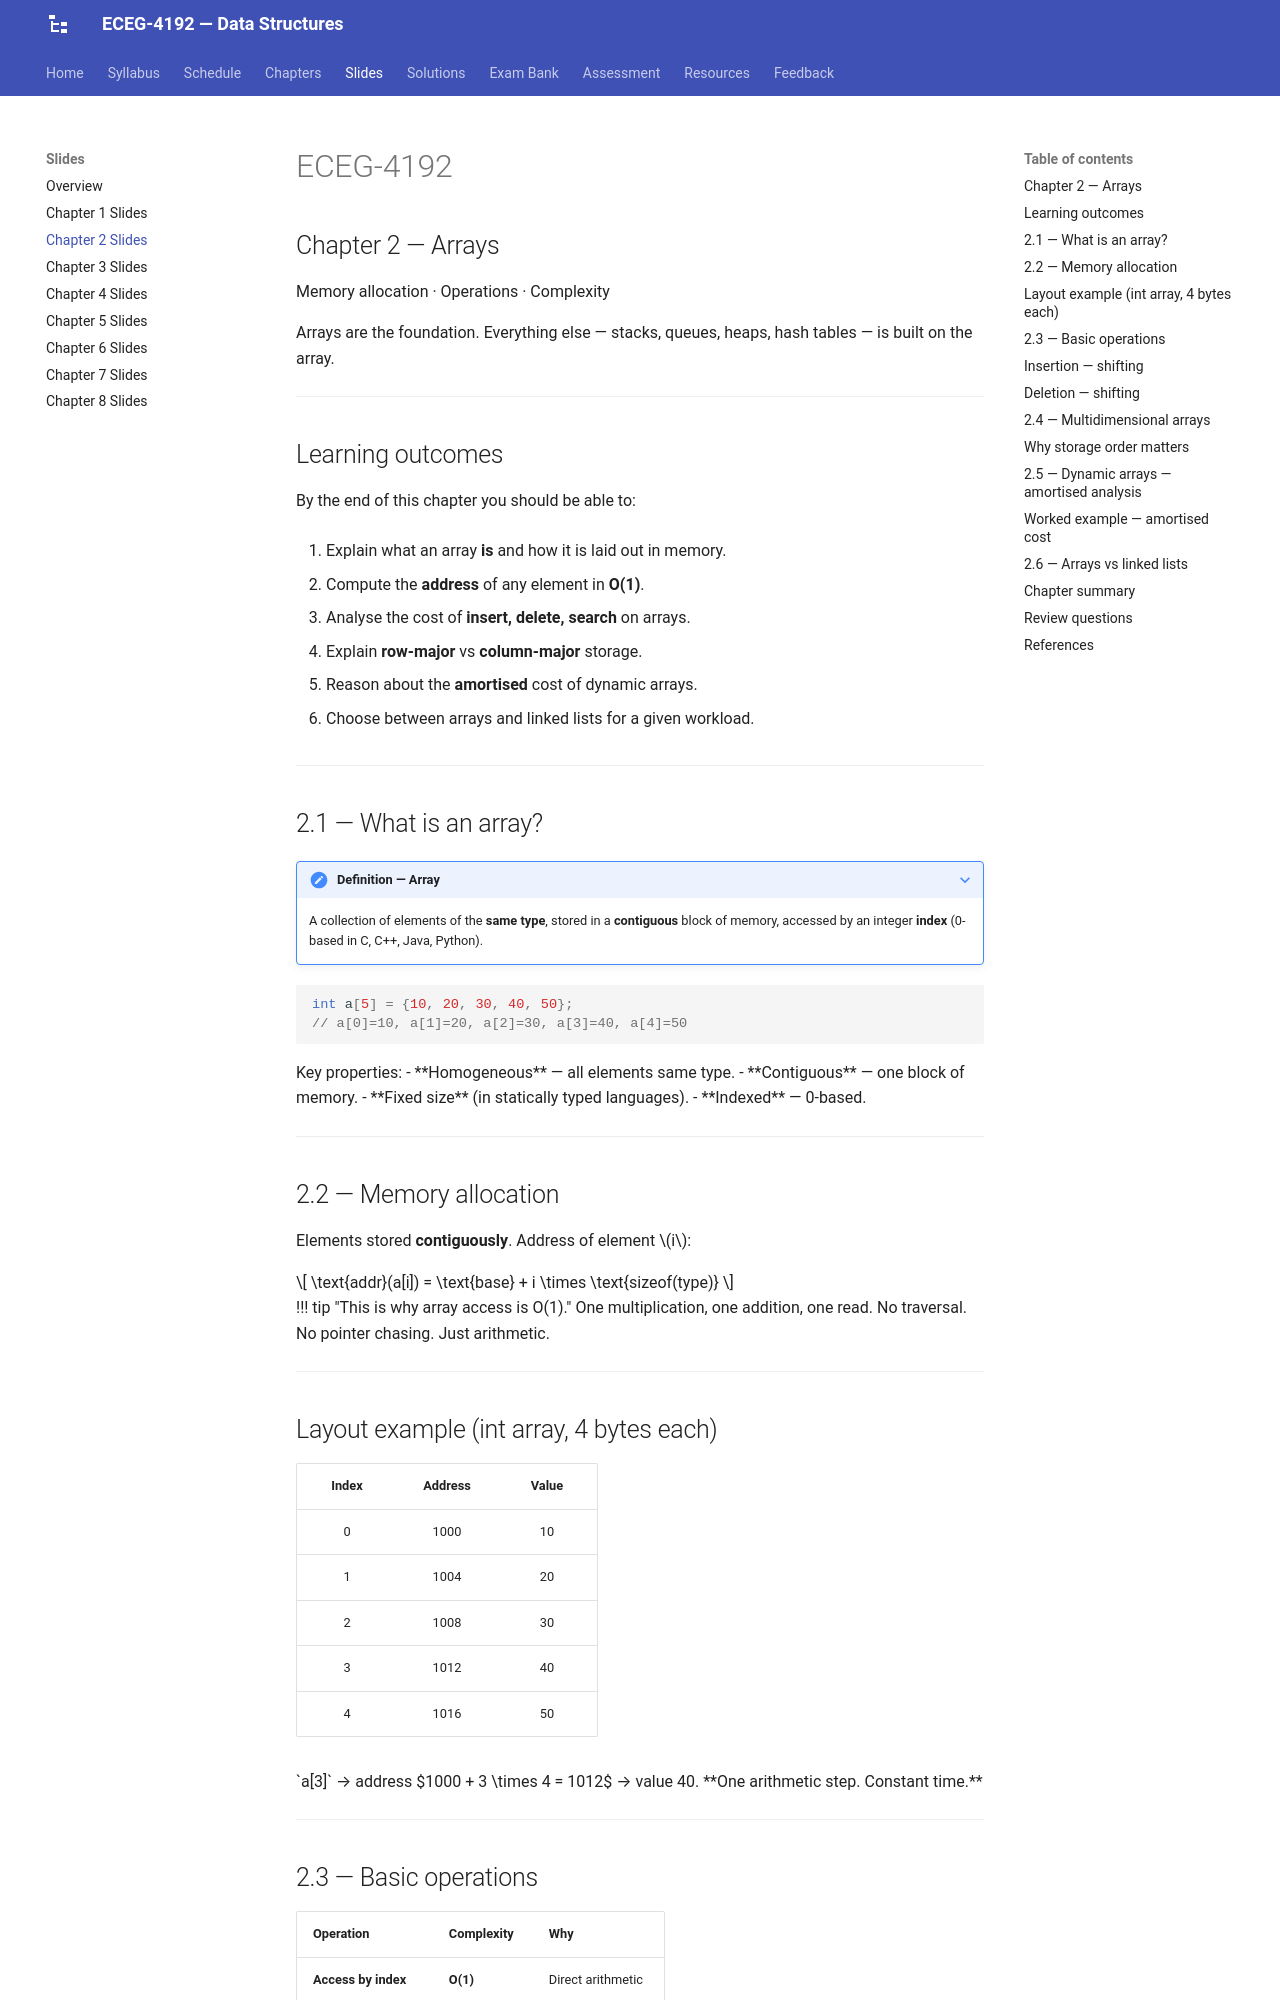

repository: Tesfamichael-G/ECEG-4192-Data-Structures · page: slides/02-arrays/index.html · generator: mkdocs

---
revealjs:
  mode: diapo
  highlight:
    light: vs
    dark:  vs2015
  autoAnimate:  true
  autoAnimateDuration: 1.0
  transition: slide
  transitionSpeed: default
  js: assets/lecture-02.js
---

# ECEG-4192

## Chapter 2 — Arrays

Memory allocation · Operations · Complexity

<aside class="notes">
Arrays are the foundation. Everything else — stacks, queues, heaps, hash tables — is built on the array.
</aside>

---

## Learning outcomes

By the end of this chapter you should be able to:

1. Explain what an array **is** and how it is laid out in memory.

2. Compute the **address** of any element in **O(1)**.

3. Analyse the cost of **insert, delete, search** on arrays.

4. Explain **row-major** vs **column-major** storage.

5. Reason about the **amortised** cost of dynamic arrays.

6. Choose between arrays and linked lists for a given workload.

---

## 2.1 — What is an array?

???+ note "Definition — Array"
    A collection of elements of the **same type**, stored in a **contiguous** block of memory, accessed by an integer **index** (0-based in C, C++, Java, Python).

```c
int a[5] = {10, 20, 30, 40, 50};
// a[0]=10, a[1]=20, a[2]=30, a[3]=40, a[4]=50
```

<div class="fragment">

Key properties:

- **Homogeneous** — all elements same type.
- **Contiguous** — one block of memory.
- **Fixed size** (in statically typed languages).
- **Indexed** — 0-based.

</div>

---

## 2.2 — Memory allocation

Elements stored **contiguously**. Address of element $i$:

$$ \text{addr}(a[i]) = \text{base} + i \times \text{sizeof(type)} $$

<div class="fragment">

!!! tip "This is why array access is O(1)."
    One multiplication, one addition, one read.
    
    No traversal. No pointer chasing. Just arithmetic.

</div>

---

## Layout example (int array, 4 bytes each)

| Index | Address | Value |
|:---:|:---:|:---:|
| 0 | 1000 | 10 |
| 1 | 1004 | 20 |
| 2 | 1008 | 30 |
| 3 | 1012 | 40 |
| 4 | 1016 | 50 |

<div class="fragment">

`a[3]` → address $1000 + 3 \times 4 = 1012$ → value 40.

**One arithmetic step. Constant time.**

</div>

---
